30-way image classification set "data" from GitHub (TherajLal/Therajlal_mlops_works); label vocabulary: cherry, coffee plant, cucumber, fox nut makhana, lemon, olive tree, pearl millet bajra, tobacco plant, almond, banana, cardamom, chilli, clove, coconut, cotton, gram, jowar, jute, maize, mustard oil, papaya, pineapple, rice, soyabean, sugarcane, sunflower, tea, tomato, vigna radiati mung, wheat.

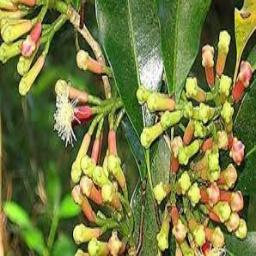
Label: clove

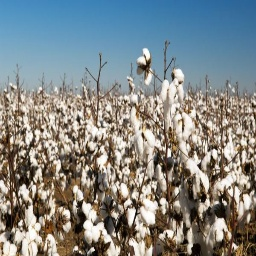
Label: cotton

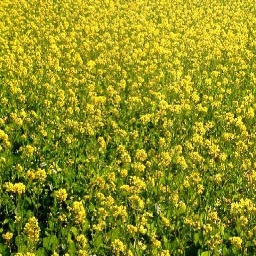
Label: mustard oil

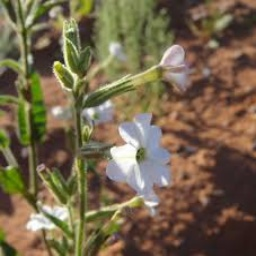
Label: tobacco plant

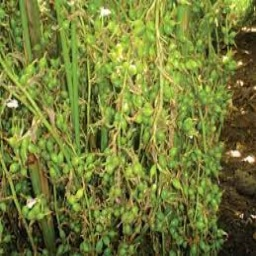
Label: cardamom

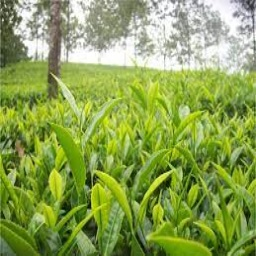
Label: tea
